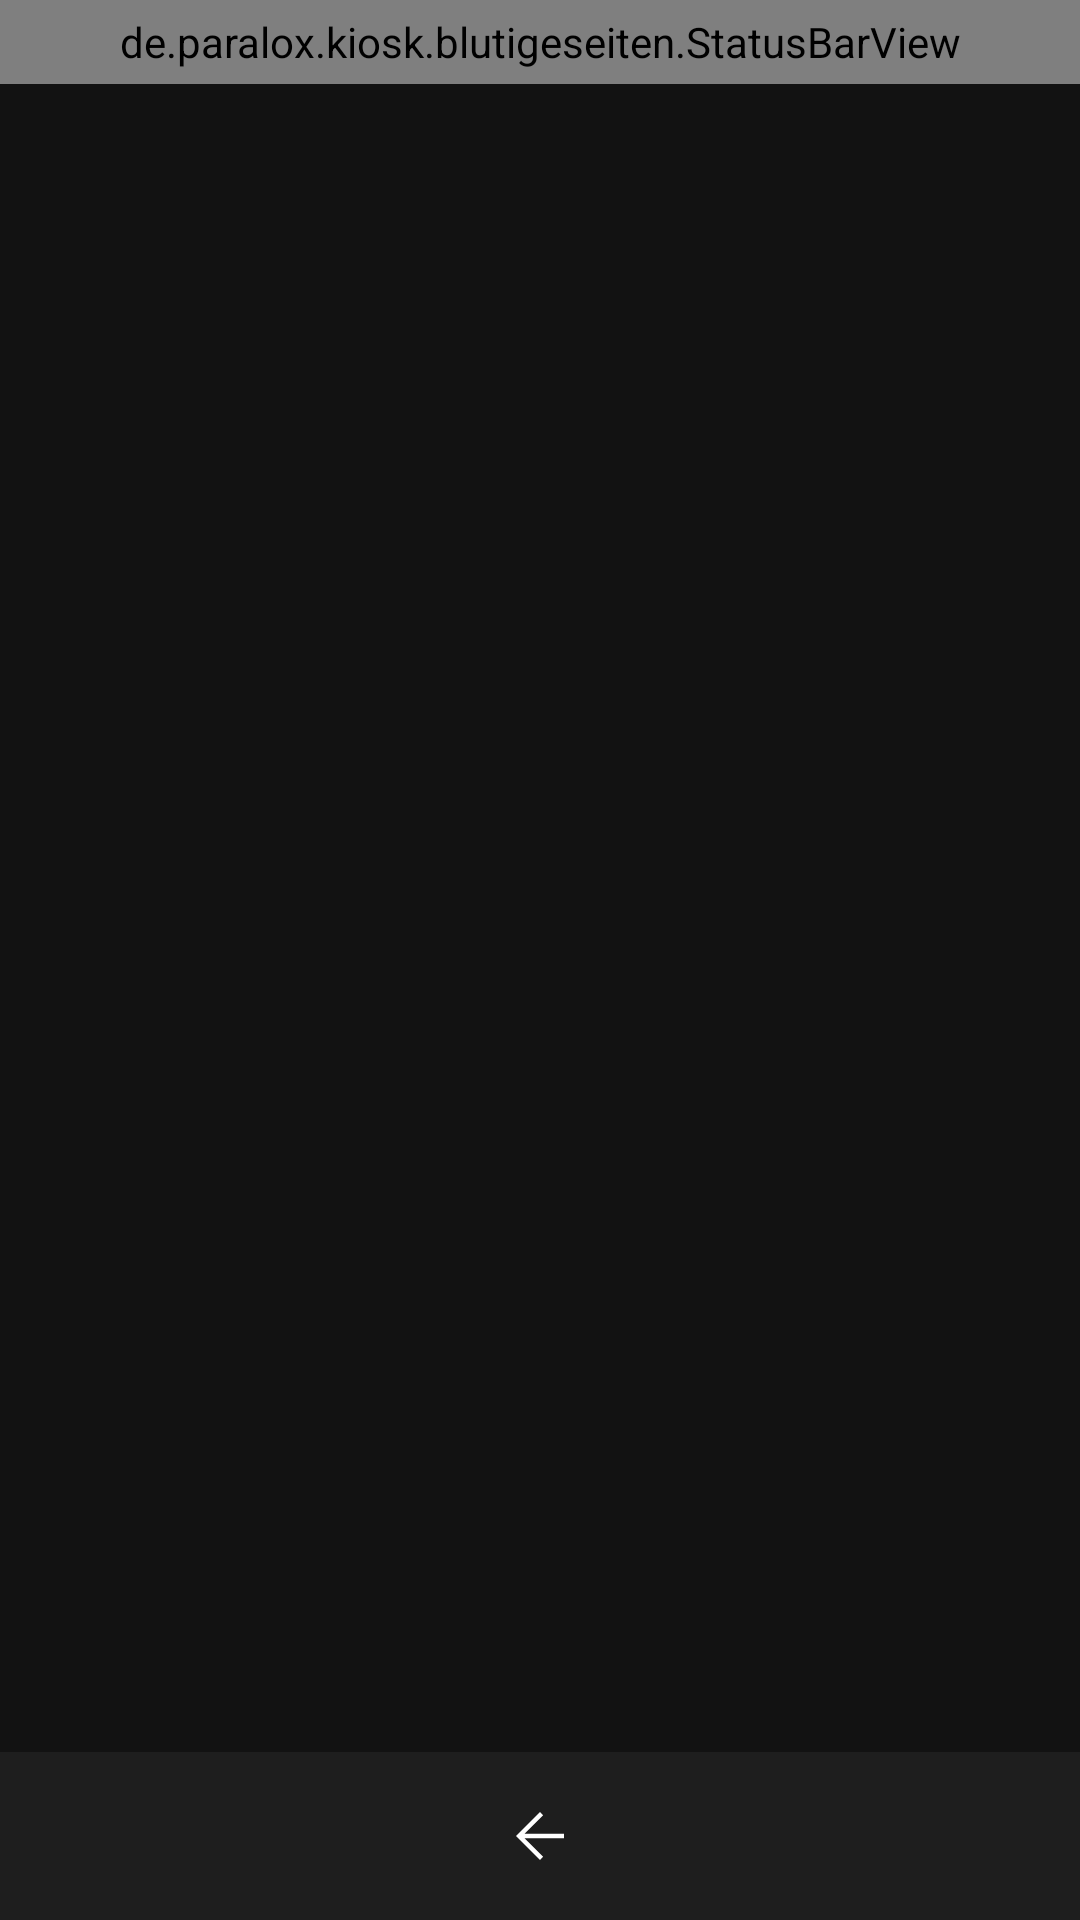

Write the Android layout XML for this screen, with the resource values it uses.
<!-- AndroidManifest.xml: application theme Theme.BlutigeSeitenKiosk -->
<!-- res/layout/activity_webview.xml -->
<?xml version="1.0" encoding="utf-8"?>
<LinearLayout xmlns:android="http://schemas.android.com/apk/res/android"
    android:layout_width="match_parent"
    android:layout_height="match_parent"
    android:background="@color/background"
    android:orientation="vertical">

    
    <de.paralox.kiosk.blutigeseiten.StatusBarView
        android:layout_width="match_parent"
        android:layout_height="28dp" />

    <FrameLayout
        android:layout_width="match_parent"
        android:layout_height="0dp"
        android:layout_weight="1">

        
        <de.paralox.kiosk.blutigeseiten.ZoomImageView
            android:id="@+id/zoomImage"
            android:layout_width="match_parent"
            android:layout_height="match_parent"
            android:visibility="gone"
            android:contentDescription="@null" />

        
        <WebView
            android:id="@+id/webView"
            android:layout_width="match_parent"
            android:layout_height="match_parent"
            android:visibility="gone" />

        
        <ImageView
            android:id="@+id/errorIcon"
            android:layout_width="96dp"
            android:layout_height="96dp"
            android:layout_gravity="center"
            android:src="@drawable/ic_wifi_off"
            android:visibility="gone"
            android:contentDescription="@null" />

        <ProgressBar
            android:id="@+id/progress"
            android:layout_width="48dp"
            android:layout_height="48dp"
            android:layout_gravity="center"
            android:visibility="gone" />
    </FrameLayout>

    <ImageButton
        android:id="@+id/btnBack"
        android:layout_width="match_parent"
        android:layout_height="56dp"
        android:background="@drawable/back_bar_background"
        android:scaleType="center"
        android:src="@drawable/ic_back"
        android:contentDescription="@string/back_to_menu" />

</LinearLayout>
<!-- resources referenced by this layout -->
<resources>
  <color name="background">#121212</color>
  <!-- drawable back_bar_background (drawable) -->
  <?xml version="1.0" encoding="utf-8"?>
  <shape xmlns:android="http://schemas.android.com/apk/res/android"
      android:shape="rectangle">
      <solid android:color="@color/surface" />
  </shape>
  <!-- drawable ic_back (drawable) -->
  <?xml version="1.0" encoding="utf-8"?>
  <vector xmlns:android="http://schemas.android.com/apk/res/android"
      android:width="24dp"
      android:height="24dp"
      android:viewportWidth="960"
      android:viewportHeight="960">
      <group android:translateY="960">
          <path
              android:fillColor="#FFFFFF"
              android:pathData="m274,-450 248,248 -42,42 -320,-320 320,-320 42,42 -248,248h526v60H274Z" />
      </group>
  </vector>
  <!-- drawable ic_wifi_off (drawable) -->
  <?xml version="1.0" encoding="utf-8"?>
  <vector xmlns:android="http://schemas.android.com/apk/res/android"
      android:width="24dp"
      android:height="24dp"
      android:viewportWidth="24"
      android:viewportHeight="24">
      <path
          android:fillColor="#9E9E9E"
          android:pathData="M23.64,7c-0.45,-0.34 -4.93,-4 -11.64,-4 -1.5,0 -2.89,0.19 -4.15,0.48L18.18,13.8 23.64,7zM17.04,15.22L3.27,1.44 2,2.72l2.05,2.06C1.91,5.76 0.59,6.82 0.36,7l11.63,14.49 0.01,0.01 0.01,-0.01 3.9,-4.86 3.32,3.32 1.27,-1.27 -3.46,-3.46z" />
  </vector>
  <string name="back_to_menu">Zurück zum Menü</string>
  <style name="Theme.BlutigeSeitenKiosk" parent="Theme.Material3.Dark.NoActionBar">
          <item name="android:windowBackground">@color/background</item>
          <item name="colorPrimary">@color/accent</item>
          <item name="android:statusBarColor">@color/background</item>
          <item name="android:navigationBarColor">@color/background</item>
      </style>
  <color name="surface">#1E1E1E</color>
  <color name="accent">#B71C1C</color>
</resources>
